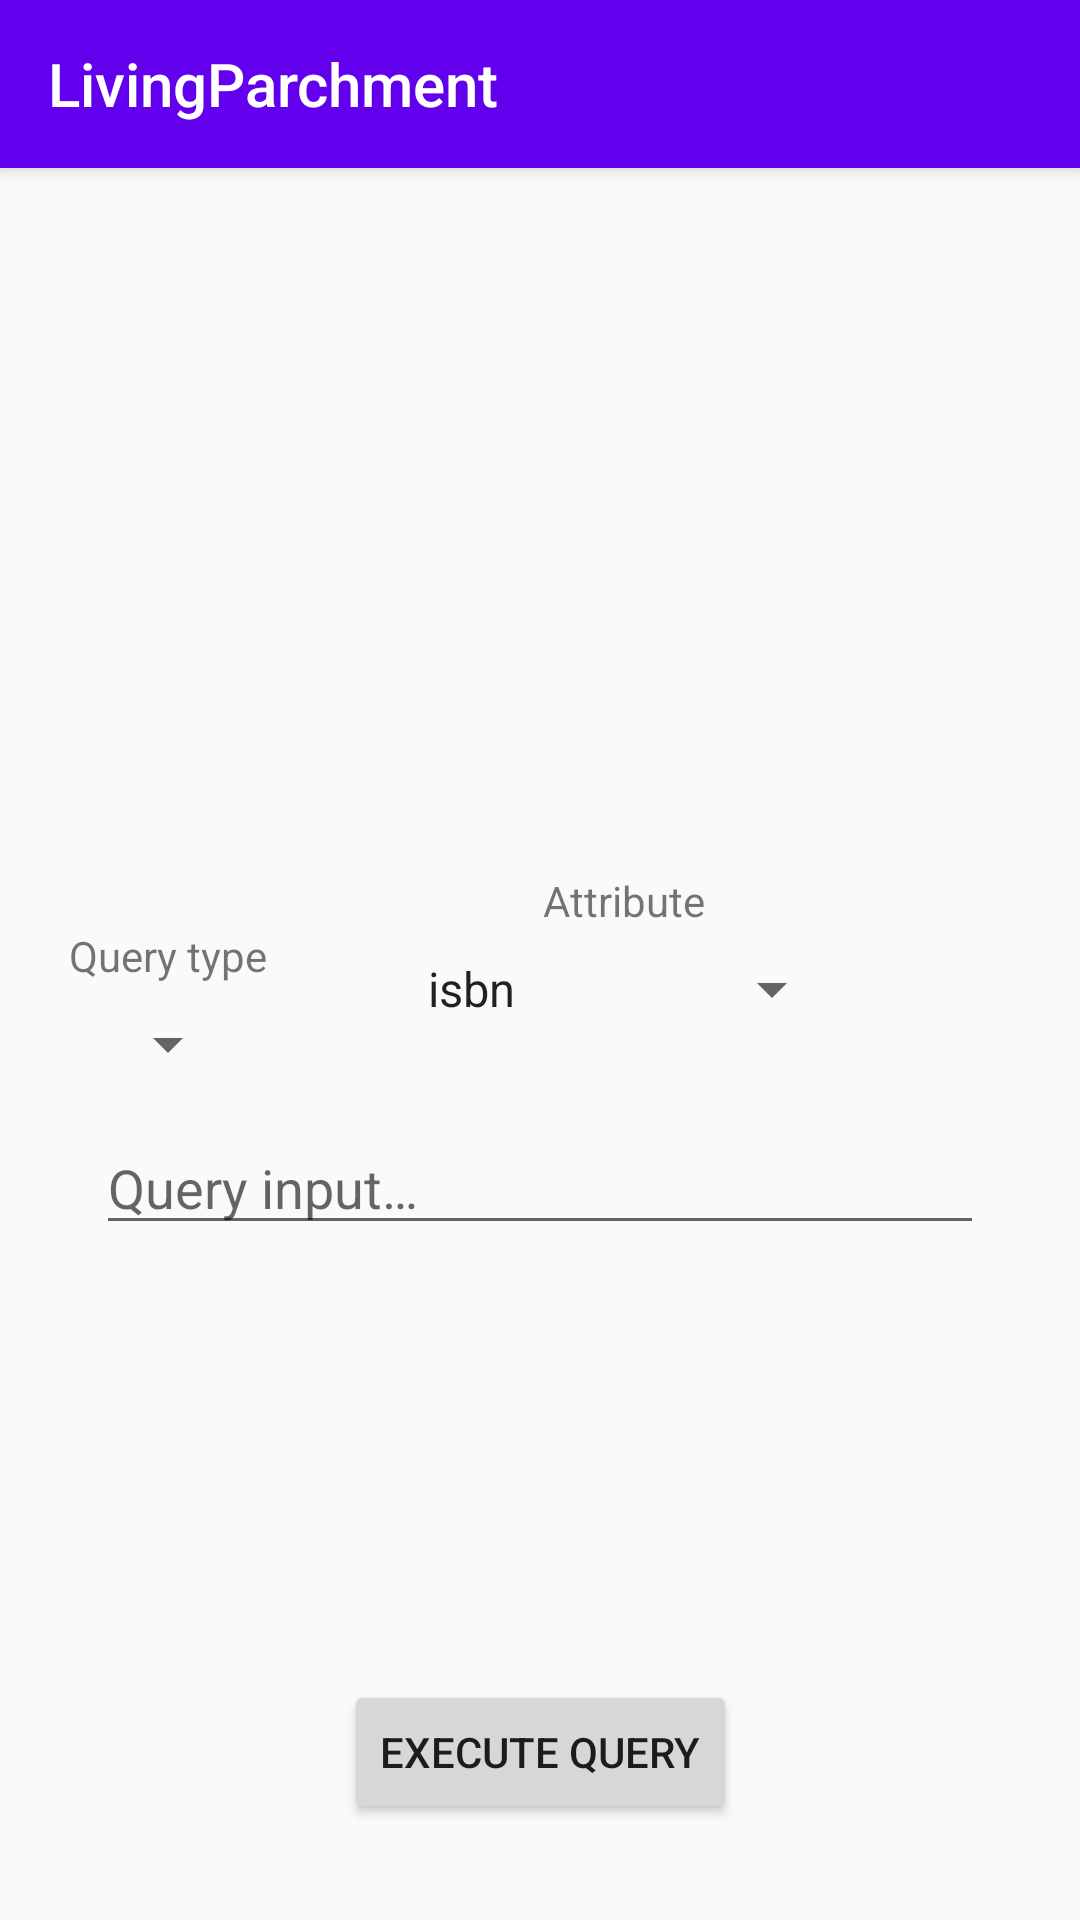

Reconstruct the res/layout file that produces this screen, plus the resources it refers to.
<!-- AndroidManifest.xml: application theme AppTheme -->
<!-- res/layout/activity_book_query.xml -->
<?xml version="1.0" encoding="utf-8"?>
<android.support.constraint.ConstraintLayout xmlns:android="http://schemas.android.com/apk/res/android"
    xmlns:app="http://schemas.android.com/apk/res-auto"
    xmlns:tools="http://schemas.android.com/tools"
    android:layout_width="match_parent"
    android:layout_height="match_parent"
    tools:context=".feature.query.BookQueryActivity">

    <include
        android:id="@+id/actionbar"
        layout="@layout/shared_action_bar"
        android:layout_width="0dp"
        android:layout_height="wrap_content"
        app:layout_constraintEnd_toEndOf="parent"
        app:layout_constraintStart_toStartOf="parent"
        app:layout_constraintTop_toTopOf="parent" />

    <Spinner
        android:id="@+id/query_type_spinner"
        android:layout_width="wrap_content"
        android:layout_height="wrap_content"
        android:layout_marginBottom="8dp"
        android:layout_marginStart="32dp"
        android:layout_marginTop="8dp"
        app:layout_constraintBottom_toBottomOf="parent"
        app:layout_constraintStart_toStartOf="parent"
        app:layout_constraintTop_toBottomOf="@+id/actionbar"
        tools:entries="@array/test_dummy_array" />

    <TextView
        android:layout_width="wrap_content"
        android:layout_height="wrap_content"
        android:layout_marginBottom="8dp"
        android:text="@string/activity_query_label_query_type"
        app:layout_constraintBottom_toTopOf="@+id/query_type_spinner"
        app:layout_constraintEnd_toEndOf="@+id/query_type_spinner"
        app:layout_constraintStart_toStartOf="@+id/query_type_spinner" />

    <Spinner
        android:id="@+id/attribute_name_spinner"
        android:layout_width="wrap_content"
        android:layout_height="wrap_content"
        android:layout_marginEnd="32dp"
        android:layout_marginStart="8dp"
        android:entries="@array/query_attributes"
        app:layout_constraintBaseline_toBaselineOf="@+id/query_type_spinner"
        app:layout_constraintEnd_toEndOf="parent"
        app:layout_constraintStart_toEndOf="@+id/query_type_spinner" />

    <TextView
        android:layout_width="wrap_content"
        android:layout_height="wrap_content"
        android:layout_marginBottom="8dp"
        android:text="@string/activity_query_label_attribute"
        app:layout_constraintBottom_toTopOf="@+id/attribute_name_spinner"
        app:layout_constraintEnd_toEndOf="@+id/attribute_name_spinner"
        app:layout_constraintStart_toStartOf="@+id/attribute_name_spinner" />

    <EditText
        android:id="@+id/query_input_field"
        android:layout_width="0dp"
        android:layout_height="wrap_content"
        android:layout_marginEnd="32dp"
        android:layout_marginStart="32dp"
        android:layout_marginTop="32dp"
        android:ems="10"
        android:hint="@string/activity_query_hint_query_input"
        android:inputType="textPersonName"
        app:layout_constraintEnd_toEndOf="parent"
        app:layout_constraintStart_toStartOf="parent"
        app:layout_constraintTop_toBottomOf="@+id/attribute_name_spinner" />

    <Button
        android:id="@+id/button_execute_query"
        android:layout_width="wrap_content"
        android:layout_height="wrap_content"
        android:layout_marginBottom="32dp"
        android:layout_marginEnd="8dp"
        android:layout_marginStart="8dp"
        android:text="@string/activity_query_button_query"
        app:layout_constraintBottom_toBottomOf="parent"
        app:layout_constraintEnd_toEndOf="parent"
        app:layout_constraintStart_toStartOf="parent" />

</android.support.constraint.ConstraintLayout>
<!-- res/layout/shared_action_bar.xml (included above) -->
<?xml version="1.0" encoding="utf-8"?>
<android.support.v7.widget.Toolbar xmlns:android="http://schemas.android.com/apk/res/android"
    xmlns:app="http://schemas.android.com/apk/res-auto"

    android:layout_width="match_parent"
    android:layout_height="?attr/actionBarSize"
    android:background="?attr/colorPrimary"
    android:theme="@style/CustomActionBar"
    app:popupTheme="@style/ThemeOverlay.AppCompat.Light"
    app:title="@string/app_name" />
<!-- resources referenced by this layout -->
<resources>
  <string-array name="query_attributes">
          <item>isbn</item>
          <item>title</item>
          <item>language</item>
          <item>page_count</item>
          <item>publisher</item>
          <item>published</item>
          <item>authors</item>
          <item>genre</item>
          <item>description</item>
          <item>location</item>
      </string-array>
  <string-array name="test_dummy_array">
          <item>First item</item>
          <item>Second item</item>
          <item>Third item</item>
      </string-array>
  <string name="activity_query_button_query">Execute Query</string>
  <string name="activity_query_hint_query_input">Query input…</string>
  <string name="activity_query_label_attribute">Attribute</string>
  <string name="activity_query_label_query_type">Query type</string>
  <string name="app_name">LivingParchment</string>
  <style name="CustomActionBar" parent="ThemeOverlay.AppCompat.ActionBar">
          
          <item name="android:textColorPrimary">@android:color/white</item>
          <item name="android:elevation" tools:ignore="NewApi">4dp</item>
          <item name="android:autoCompleteTextViewStyle">@style/CustomActionBar.AutocompleteTextView
          </item>
      </style>
  <style name="AppTheme" parent="Theme.AppCompat.Light.NoActionBar">
          
          <item name="colorPrimary">@color/colorPrimary</item>
          
          
          <item name="coordinatorLayoutStyle">@style/Widget.Design.CoordinatorLayout</item>
      </style>
  <style name="CustomActionBar.AutocompleteTextView" parent="Widget.AppCompat.AutoCompleteTextView">
          <item name="android:textColorHint">@android:color/white</item>
      </style>
  <!-- not gathered from this repository: default colours our renderer supplied (Android Studio template values) -->
  <color name="colorPrimary">#FF6200EE</color>
</resources>
